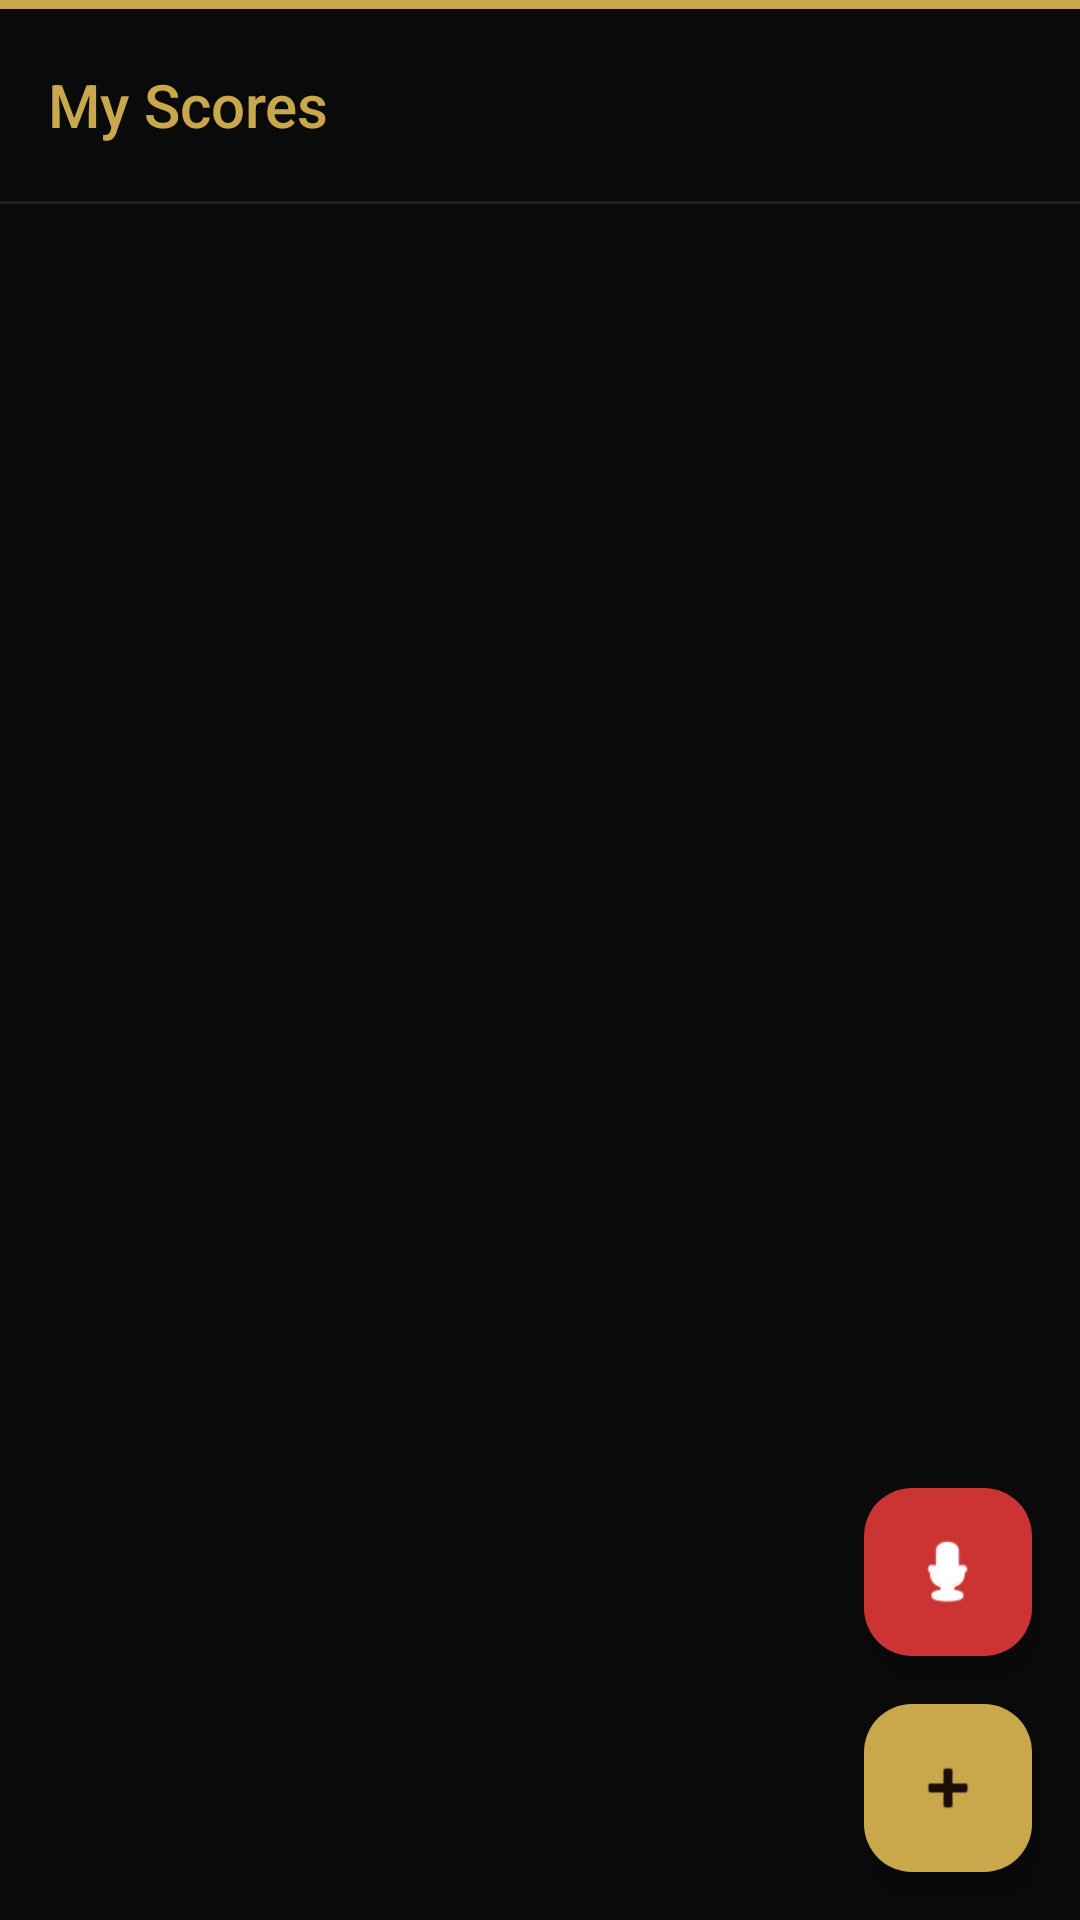

The Android layout XML behind this screen, and the referenced resources:
<!-- AndroidManifest.xml: application theme Theme.CelloMusicApp -->
<!-- res/layout/fragment_library.xml -->
<?xml version="1.0" encoding="utf-8"?>
<androidx.coordinatorlayout.widget.CoordinatorLayout
    xmlns:android="http://schemas.android.com/apk/res/android"
    xmlns:app="http://schemas.android.com/apk/res-auto"
    android:layout_width="match_parent"
    android:layout_height="match_parent"
    android:background="@color/library_bg">

    <com.google.android.material.appbar.AppBarLayout
        android:layout_width="match_parent"
        android:layout_height="wrap_content"
        android:backgroundTint="@color/library_bg"
        app:elevation="0dp">

        
        <View
            android:layout_width="match_parent"
            android:layout_height="3dp"
            android:background="@color/antique_gold" />

        <androidx.appcompat.widget.Toolbar
            android:id="@+id/toolbar"
            android:layout_width="match_parent"
            android:layout_height="?attr/actionBarSize"
            android:background="@color/library_bg"
            app:titleTextColor="@color/antique_gold"
            app:title="My Scores"
            app:titleTextAppearance="@style/TextAppearance.AppCompat.Title" />

        
        <View
            android:layout_width="match_parent"
            android:layout_height="1dp"
            android:background="#22C9A84C" />

    </com.google.android.material.appbar.AppBarLayout>

    <androidx.recyclerview.widget.RecyclerView
        android:id="@+id/recycler_scores"
        android:layout_width="match_parent"
        android:layout_height="match_parent"
        android:paddingVertical="6dp"
        android:clipToPadding="false"
        app:layout_behavior="@string/appbar_scrolling_view_behavior" />

    <TextView
        android:id="@+id/tv_empty"
        android:layout_width="wrap_content"
        android:layout_height="wrap_content"
        android:layout_gravity="center"
        android:text="No scores yet.\nTap + to import a score."
        android:gravity="center"
        android:textSize="16sp"
        android:fontFamily="serif"
        android:textColor="@color/library_subtext"
        android:visibility="gone" />

    
    <com.google.android.material.floatingactionbutton.FloatingActionButton
        android:id="@+id/fab_record"
        android:layout_width="wrap_content"
        android:layout_height="wrap_content"
        android:layout_gravity="bottom|end"
        android:layout_marginEnd="16dp"
        android:layout_marginBottom="88dp"
        android:backgroundTint="#CC3333"
        android:contentDescription="Record audio"
        app:tint="@color/white"
        app:srcCompat="@android:drawable/presence_audio_online" />

    <com.google.android.material.floatingactionbutton.FloatingActionButton
        android:id="@+id/fab_import"
        android:layout_width="wrap_content"
        android:layout_height="wrap_content"
        android:layout_gravity="bottom|end"
        android:layout_margin="16dp"
        android:backgroundTint="@color/antique_gold"
        android:contentDescription="Import Score"
        app:tint="@color/oak_deep"
        app:srcCompat="@android:drawable/ic_input_add" />

    
    <LinearLayout
        android:id="@+id/omr_progress_overlay"
        android:layout_width="match_parent"
        android:layout_height="match_parent"
        android:background="#EE000000"
        android:gravity="center"
        android:orientation="vertical"
        android:padding="32dp"
        android:visibility="gone">

        <ProgressBar
            android:layout_width="64dp"
            android:layout_height="64dp"
            android:indeterminate="true"
            android:indeterminateTint="@color/antique_gold" />

        <TextView
            android:id="@+id/tv_omr_title"
            android:layout_width="wrap_content"
            android:layout_height="wrap_content"
            android:layout_marginTop="16dp"
            android:text="Recognising Score…"
            android:textColor="@color/aged_ivory"
            android:textSize="18sp"
            android:fontFamily="serif"
            android:textStyle="bold" />

        <TextView
            android:id="@+id/tv_omr_step"
            android:layout_width="match_parent"
            android:layout_height="wrap_content"
            android:layout_marginTop="12dp"
            android:gravity="center"
            android:textColor="@color/aged_ivory_dim"
            android:textSize="14sp" />

    </LinearLayout>

</androidx.coordinatorlayout.widget.CoordinatorLayout>
<!-- resources referenced by this layout -->
<resources>
  <color name="aged_ivory">#F4E4C1</color>
  <color name="aged_ivory_dim">#C8B89A</color>
  <color name="antique_gold">#C9A84C</color>
  <color name="library_bg">#0A0A0A</color>
  <color name="library_subtext">#888888</color>
  <color name="oak_deep">#1C0E07</color>
  <color name="white">#FFFFFF</color>
  <style name="Theme.CelloMusicApp" parent="Theme.Material3.Dark.NoActionBar">
          <item name="colorPrimary">@color/primary</item>
          <item name="colorPrimaryVariant">@color/primary_variant</item>
          <item name="colorSecondary">@color/secondary</item>
          <item name="colorSecondaryVariant">@color/secondary_variant</item>
          <item name="android:colorBackground">@color/background</item>
          <item name="colorSurface">@color/surface</item>
          <item name="colorError">@color/error</item>
          <item name="colorOnPrimary">@color/on_primary</item>
          <item name="colorOnSecondary">@color/on_secondary</item>
          <item name="colorOnBackground">@color/on_background</item>
          <item name="colorOnSurface">@color/on_surface</item>
  
          
          <item name="android:statusBarColor">@color/primary_variant</item>
          <item name="android:navigationBarColor">@color/primary_variant</item>
  
          
          <item name="bottomNavigationStyle">@style/Widget.LOTS.BottomNav</item>
  
          
          <item name="materialButtonStyle">@style/Widget.LOTS.Button</item>
      </style>
  <color name="primary">#111111</color>
  <color name="primary_variant">#0A0A0A</color>
  <color name="secondary">#C9A84C</color>
  <color name="secondary_variant">#8A6E2A</color>
  <color name="background">#0A0A0A</color>
  <color name="surface">#161616</color>
  <color name="error">#B00020</color>
  <color name="on_primary">#F4E4C1</color>
  <color name="on_secondary">#1C0E07</color>
  <color name="on_background">#E8E8E8</color>
  <color name="on_surface">#E8E8E8</color>
  <style name="Widget.LOTS.BottomNav" parent="Widget.Material3.BottomNavigationView">
          <item name="android:background">@color/primary_variant</item>
          <item name="itemIconTint">@color/bottom_nav_colors</item>
          <item name="itemTextColor">@color/bottom_nav_colors</item>
          <item name="labelVisibilityMode">labeled</item>
      </style>
  <style name="Widget.LOTS.Button" parent="Widget.Material3.Button.OutlinedButton">
          <item name="android:textColor">@color/aged_ivory</item>
          <item name="strokeColor">@color/antique_gold_dim</item>
          <item name="cornerRadius">8dp</item>
      </style>
  <color name="antique_gold_dim">#8A6E2A</color>
</resources>
